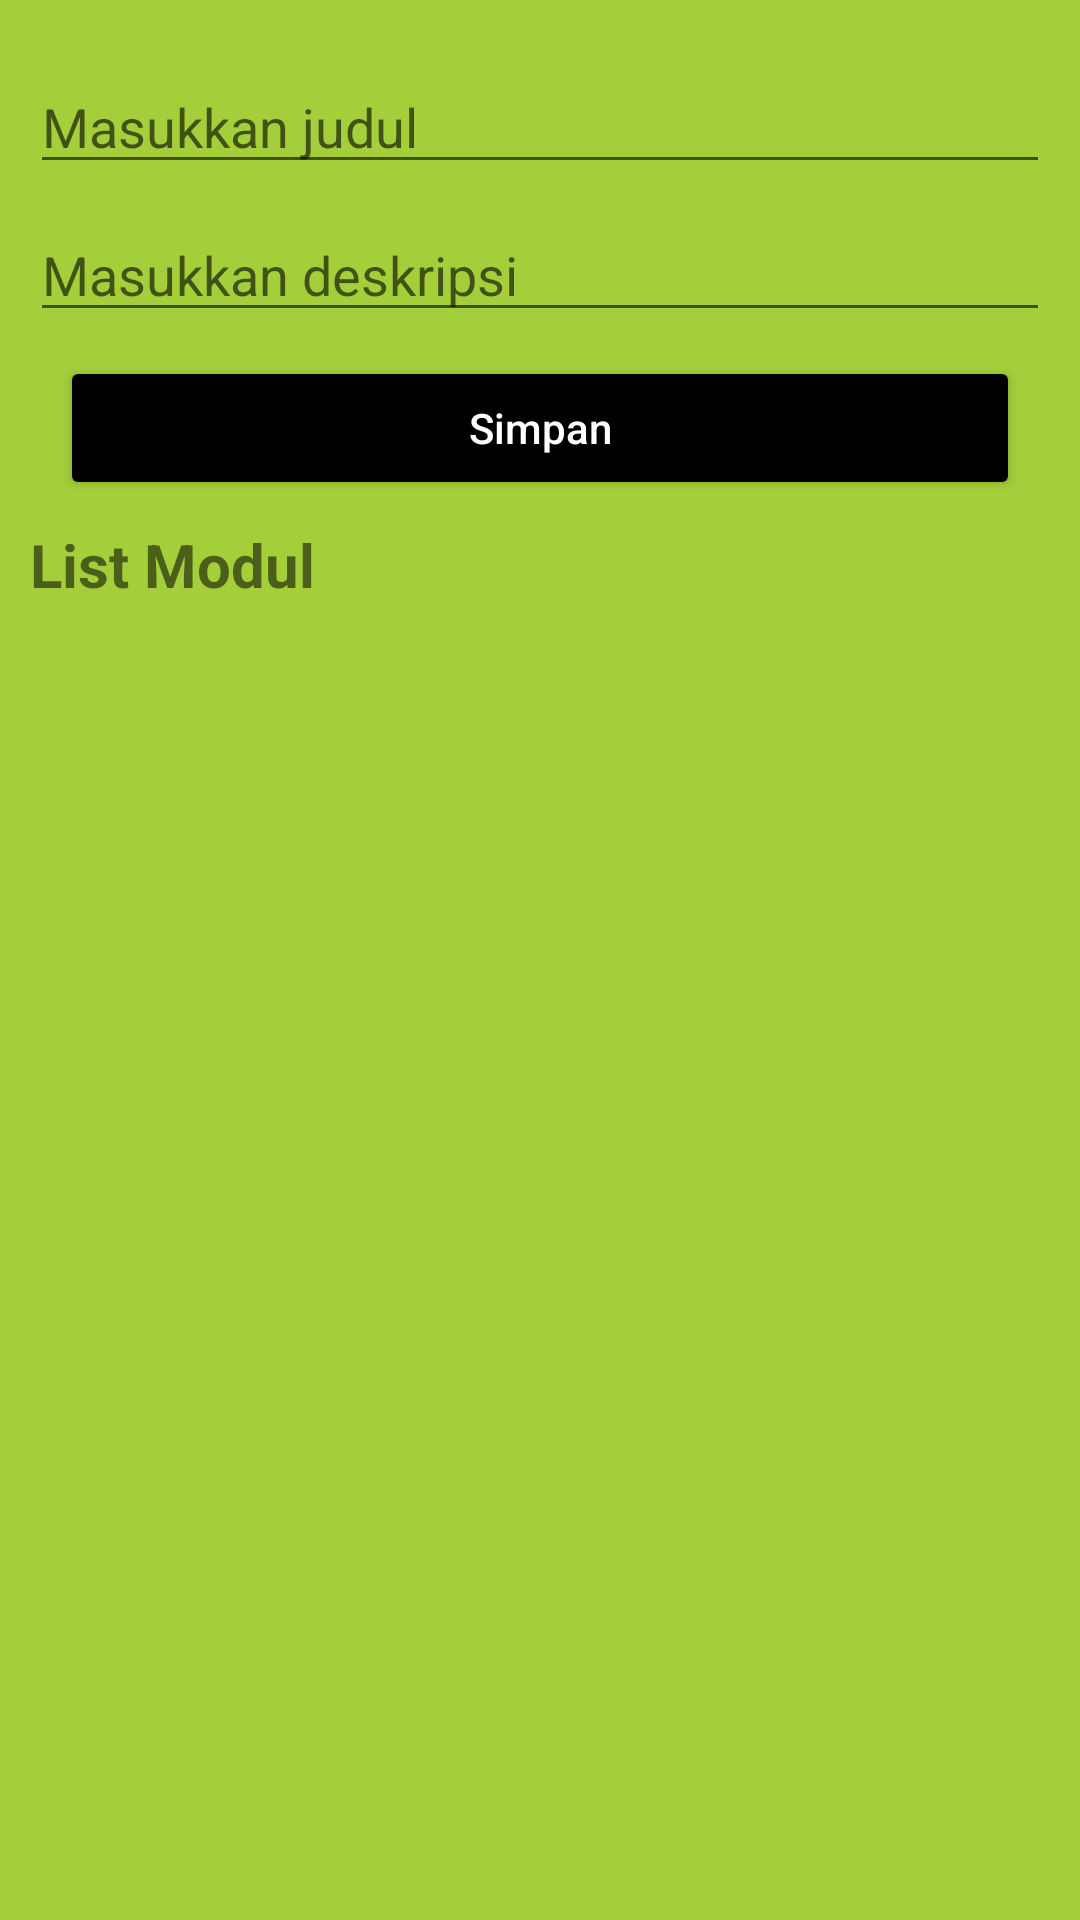

Layout XML and referenced resources for this Android screen:
<!-- AndroidManifest.xml: application theme Theme.RealtimeDatabase_java -->
<!-- res/layout/activity_main.xml -->
<?xml version="1.0" encoding="utf-8"?>
<LinearLayout xmlns:android="http://schemas.android.com/apk/res/android"
    xmlns:app="http://schemas.android.com/apk/res-auto"
    xmlns:tools="http://schemas.android.com/tools"
    android:layout_width="match_parent"
    android:layout_height="match_parent"
    android:paddingHorizontal="10dp"
    android:paddingTop="20dp"
    android:background="#A4CE3A"
    tools:context=".MainActivity"
    android:orientation="vertical">

    <EditText
        android:id="@+id/etName"
        android:layout_width="match_parent"
        android:layout_height="wrap_content"
        android:hint="Masukkan judul"
        android:inputType= "textPersonName|textCapWords"
        />

    <EditText
        android:id="@+id/etNim"
        android:layout_width="match_parent"
        android:layout_height="wrap_content"
        android:hint="Masukkan deskripsi"
        android:inputType= "textPersonName|textCapWords"
        android:layout_marginTop="8dp"
        />
    <Button
        android:id="@+id/btSave"
        android:layout_width="match_parent"
        android:layout_height="wrap_content"
        android:layout_marginHorizontal="10dp"
        android:text="Simpan"
        android:textColor="@android:color/white"
        android:backgroundTint="@color/black"
        android:textAllCaps="false"
        android:layout_marginTop="8dp"
        />

    <TextView
        android:id="@+id/tvLabelListUser"
        android:layout_width="match_parent"
        android:layout_height="wrap_content"
        android:text="List Modul"
        android:textSize="20sp"
        android:textStyle="bold"
        android:layout_marginTop="8dp"
        />

    <androidx.recyclerview.widget.RecyclerView
        android:id="@+id/rvUser"
        android:layout_width="match_parent"
        android:layout_height="wrap_content"
        tools:itemCount="4"
        tools:listitem="@layout/item_user"
        />

    <ProgressBar
        android:id="@+id/pbCircular"
        android:layout_width="wrap_content"
        android:layout_height="wrap_content"
        android:layout_gravity="center"
        android:layout_marginTop="16dp"
        android:visibility="gone"
        />

</LinearLayout>
<!-- res/layout/item_user.xml (included above) -->
<?xml version="1.0" encoding="utf-8"?>
<androidx.constraintlayout.widget.ConstraintLayout xmlns:android="http://schemas.android.com/apk/res/android"
    xmlns:tools="http://schemas.android.com/tools"
    android:layout_width="match_parent"
    android:layout_height="wrap_content"
    xmlns:app="http://schemas.android.com/apk/res-auto"
    android:layout_marginHorizontal="8dp"
    android:layout_marginTop="8dp"
    android:background="#F0FF42"
    android:paddingVertical="10dp"
    android:paddingHorizontal="10dp"
    app:layout_goneMarginTop="10dp"
    >

    <TextView
        android:id="@+id/tvName"
        android:layout_width="0dp"
        android:textStyle="bold"
        android:textSize="20sp"
        android:layout_height="wrap_content"
        app:layout_constraintTop_toTopOf="parent"
        app:layout_constraintStart_toStartOf="parent"
        app:layout_constraintEnd_toStartOf="@+id/btnEdit"
        android:layout_marginEnd="8dp"
        />

    <TextView
        android:id="@+id/tvNim"
        android:layout_width="0dp"
        android:layout_height="wrap_content"
        android:layout_marginTop="8dp"
        app:layout_constraintTop_toBottomOf="@+id/tvName"
        app:layout_constraintStart_toStartOf="parent"
        app:layout_constraintEnd_toStartOf="@+id/btnEdit"
        android:layout_marginEnd="8dp"
        />

    <androidx.appcompat.widget.AppCompatImageButton
        android:id="@+id/btnEdit"
        android:layout_width="wrap_content"
        android:layout_height="wrap_content"
        android:layout_marginEnd="16dp"
        android:background="@android:color/transparent"
        android:src="@drawable/ic_edit_24"
        app:layout_constraintBottom_toBottomOf="@+id/tvNim"
        app:layout_constraintEnd_toStartOf="@id/btnDelete"
        app:layout_constraintStart_toEndOf="@+id/tvName"
        app:layout_constraintTop_toTopOf="@+id/tvName"
        tools:ignore="SpeakableTextPresentCheck,TouchTargetSizeCheck,ImageContrastCheck" />

    <androidx.appcompat.widget.AppCompatImageButton
        android:id="@+id/btnDelete"
        android:layout_width="wrap_content"
        android:layout_height="wrap_content"
        android:background="@android:color/transparent"
        android:minWidth="48dp"
        android:minHeight="48dp"
        android:src="@drawable/ic_delete_24"
        app:layout_constraintBottom_toBottomOf="@+id/tvNim"
        app:layout_constraintEnd_toEndOf="parent"
        app:layout_constraintStart_toEndOf="@+id/btnEdit"
        app:layout_constraintTop_toTopOf="@+id/tvName"
        tools:ignore="SpeakableTextPresentCheck" />



</androidx.constraintlayout.widget.ConstraintLayout>
<!-- resources referenced by this layout -->
<resources>
  <!-- drawable ic_edit_24 (drawable) -->
  <vector android:height="24dp" android:tint="#096BFB"
      android:viewportHeight="24" android:viewportWidth="24"
      android:width="24dp" xmlns:android="http://schemas.android.com/apk/res/android">
      <path android:fillColor="@android:color/white" android:pathData="M3,17.25V21h3.75L17.81,9.94l-3.75,-3.75L3,17.25zM20.71,7.04c0.39,-0.39 0.39,-1.02 0,-1.41l-2.34,-2.34c-0.39,-0.39 -1.02,-0.39 -1.41,0l-1.83,1.83 3.75,3.75 1.83,-1.83z"/>
  </vector>
  <style name="Theme.RealtimeDatabase_java" parent="Theme.MaterialComponents.DayNight.DarkActionBar">
          
          <item name="colorPrimary">#A4CE3A</item>
          <item name="colorPrimaryVariant">#A4CE3A</item>
          <item name="colorOnPrimary">@color/white</item>
          
          <item name="colorSecondary">@color/teal_200</item>
          <item name="colorSecondaryVariant">@color/teal_700</item>
          <item name="colorOnSecondary">@color/black</item>
          
          <item name="android:statusBarColor">?attr/colorPrimaryVariant</item>
          
      </style>
  <!-- not gathered from this repository: default colours our renderer supplied (Android Studio template values) -->
  <color name="teal_200">#FF03DAC5</color>
  <color name="teal_700">#FF018786</color>
  <color name="black">#FF000000</color>
  <color name="white">#FFFFFFFF</color>
</resources>
